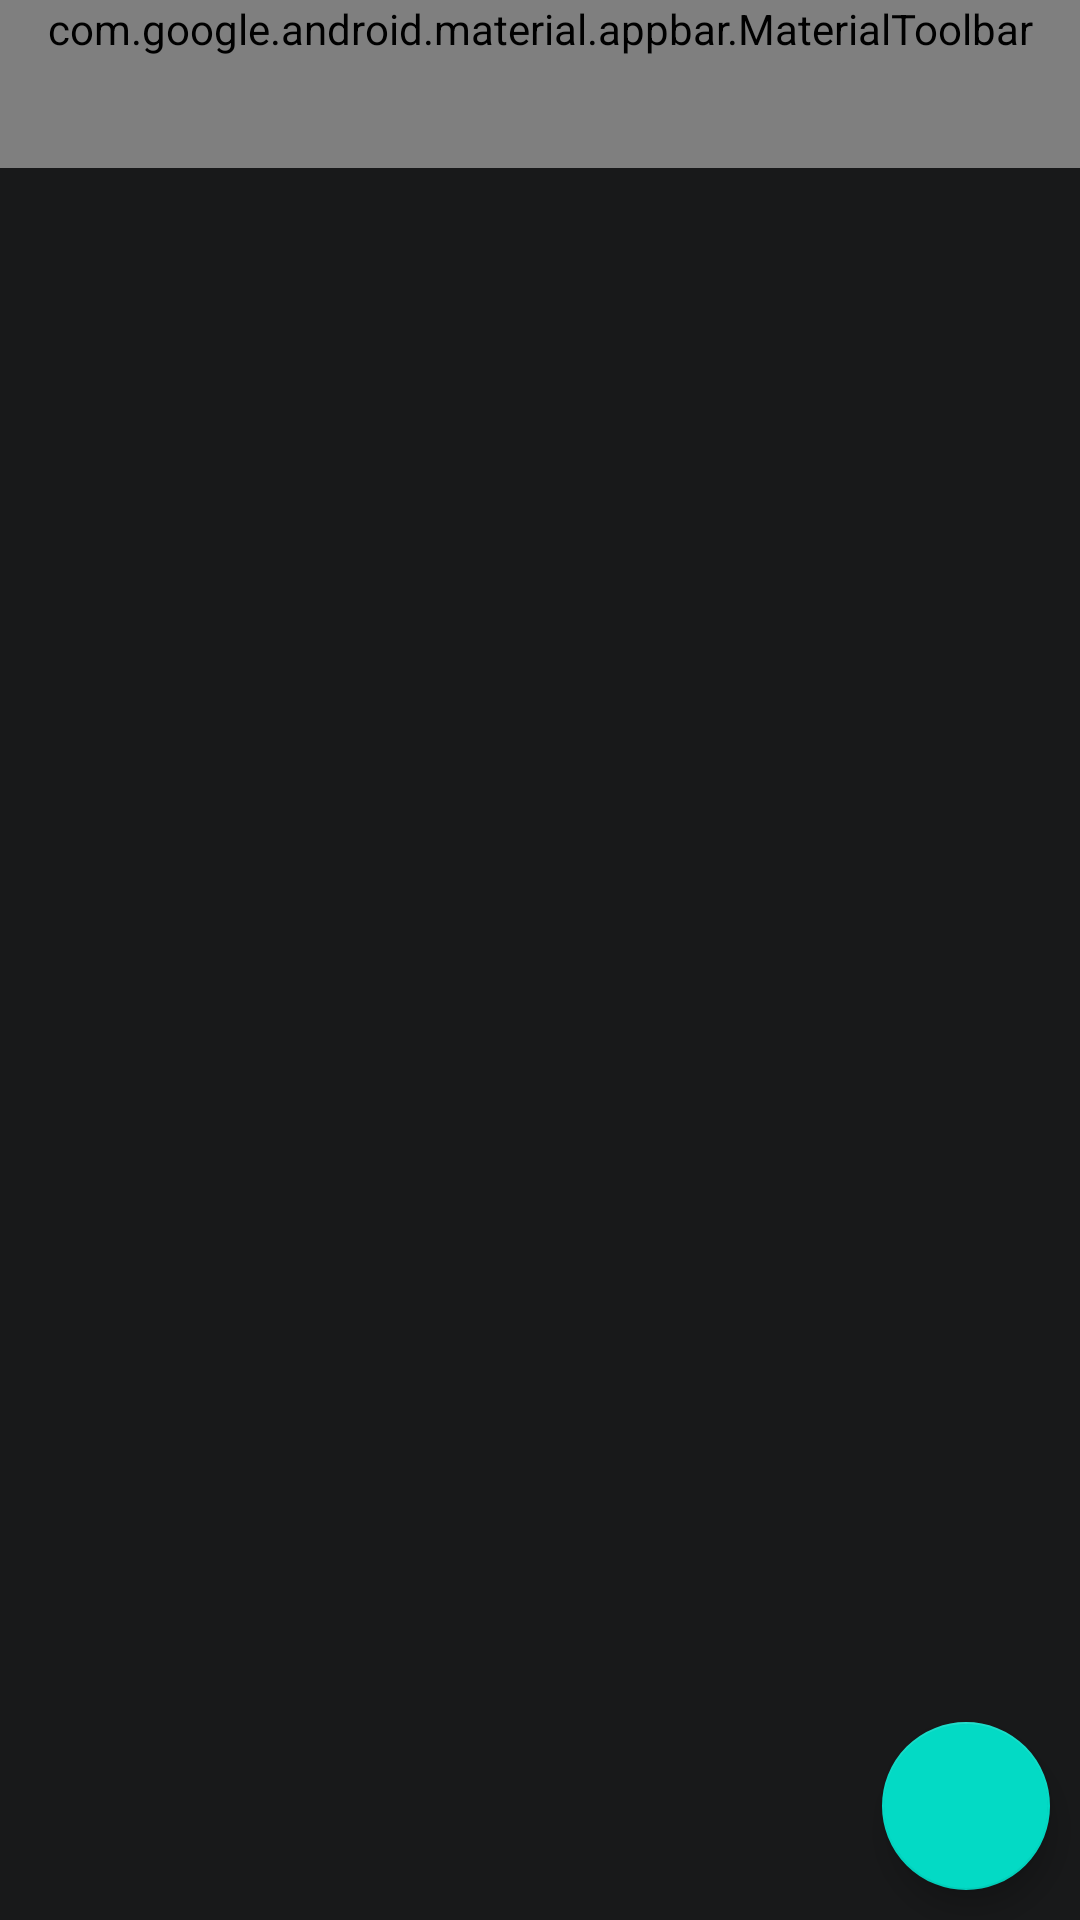

The Android layout XML behind this screen, and the referenced resources:
<!-- AndroidManifest.xml: application theme Theme.ExpenseManager -->
<!-- res/layout/fragment_all_transactions.xml -->
<?xml version="1.0" encoding="utf-8"?>
<androidx.constraintlayout.widget.ConstraintLayout xmlns:android="http://schemas.android.com/apk/res/android"
    xmlns:app="http://schemas.android.com/apk/res-auto"
    xmlns:tools="http://schemas.android.com/tools"
    android:layout_width="match_parent"
    android:layout_height="match_parent"
    android:background="@color/background"
    tools:context=".ui.AllTransactionsFragment">

    <com.google.android.material.appbar.AppBarLayout
        android:id="@+id/appBarLayout_detail"
        android:layout_width="match_parent"
        android:layout_height="wrap_content"

        android:background="@color/appBar"
        app:layout_constraintEnd_toEndOf="parent"
        app:layout_constraintStart_toStartOf="parent"
        app:layout_constraintTop_toTopOf="parent">

        <com.google.android.material.appbar.MaterialToolbar
            android:id="@+id/addAppBar_detail"
            style="@style/Widget.MaterialComponents.Toolbar.Primary"
            android:layout_width="match_parent"
            android:layout_height="match_parent"
            android:background="@color/appBar"
            app:menu="@menu/all_transactions_menu"
            app:title="All transactions"
            app:titleTextColor="#B2FFFFFF" />
    </com.google.android.material.appbar.AppBarLayout>

    <androidx.coordinatorlayout.widget.CoordinatorLayout
        android:layout_width="0dp"
        android:layout_height="0dp"
        android:layout_marginTop="48dp"
        app:layout_constraintBottom_toBottomOf="parent"
        app:layout_constraintEnd_toEndOf="parent"
        app:layout_constraintStart_toStartOf="parent"
        app:layout_constraintTop_toBottomOf="@+id/appBarLayout_detail">

        <androidx.recyclerview.widget.RecyclerView
            android:id="@+id/all_transactions"
            android:layout_width="match_parent"
            android:layout_height="match_parent"
            tools:listitem="@layout/list_item">

        </androidx.recyclerview.widget.RecyclerView>

        <com.google.android.material.floatingactionbutton.FloatingActionButton
            android:id="@+id/add_transactions_all"
            android:layout_width="wrap_content"
            android:layout_height="wrap_content"
            android:layout_margin="10dp"
            android:clickable="true"
            android:focusable="true"
            app:fabSize="normal"
            app:layout_anchor="@id/all_transactions"
            app:layout_anchorGravity="bottom|right|end"
            app:srcCompat="@drawable/ic_baseline_add_24" />

    </androidx.coordinatorlayout.widget.CoordinatorLayout>

</androidx.constraintlayout.widget.ConstraintLayout>
<!-- res/layout/list_item.xml (included above) -->
<?xml version="1.0" encoding="utf-8"?>
<androidx.constraintlayout.widget.ConstraintLayout xmlns:android="http://schemas.android.com/apk/res/android"
    xmlns:app="http://schemas.android.com/apk/res-auto"
    xmlns:tools="http://schemas.android.com/tools"
    android:layout_width="match_parent"
    android:layout_height="wrap_content">

    <androidx.cardview.widget.CardView
        android:layout_width="match_parent"
        android:layout_height="60dp"
        android:layout_marginStart="4dp"
        android:layout_marginLeft="4dp"
        android:layout_marginTop="4dp"
        android:layout_marginEnd="4dp"
        android:layout_marginRight="4dp"
        android:layout_marginBottom="4dp"
        app:cardCornerRadius="10dp"
        android:elevation="0dp"
        app:layout_constraintBottom_toBottomOf="parent"
        app:layout_constraintEnd_toEndOf="parent"
        app:layout_constraintStart_toStartOf="parent"
        app:layout_constraintTop_toTopOf="parent">

        <androidx.constraintlayout.widget.ConstraintLayout
            android:layout_width="match_parent"
            android:layout_height="match_parent"
            android:background="@color/appBar">

            <View
                android:id="@+id/type_view"
                android:layout_width="5dp"
                android:layout_height="match_parent"
                android:layout_marginTop="4dp"
                android:layout_marginBottom="4dp"
                android:background="#4CAF50"
                app:layout_constraintBottom_toBottomOf="parent"
                app:layout_constraintStart_toStartOf="parent"
                app:layout_constraintTop_toTopOf="parent" />

            <TextView
                android:id="@+id/transaction_title"
                android:layout_width="wrap_content"
                android:layout_height="wrap_content"
                android:layout_marginStart="16dp"
                android:layout_marginLeft="16dp"
                android:layout_marginTop="4dp"
                android:textColor="@color/white"
                android:textSize="18sp"
                android:textStyle="bold"
                app:layout_constraintStart_toStartOf="parent"
                app:layout_constraintTop_toTopOf="parent"
                tools:text="Item 1" />

            <TextView
                android:id="@+id/transaction_amount"
                android:layout_width="wrap_content"
                android:layout_height="wrap_content"
                android:layout_marginEnd="16dp"
                android:layout_marginRight="16dp"
                android:textColor="#FFFFFF"
                android:textSize="18sp"
                android:textStyle="normal"
                app:layout_constraintBottom_toBottomOf="parent"
                app:layout_constraintEnd_toEndOf="parent"
                app:layout_constraintTop_toTopOf="parent"
                tools:text="Amount" />

            <TextView
                android:id="@+id/transaction_date"
                android:layout_width="wrap_content"
                android:layout_height="wrap_content"
                android:layout_marginTop="8dp"
                android:text="date"
                android:textColor="@color/white"
                app:layout_constraintStart_toStartOf="@+id/transaction_title"
                app:layout_constraintTop_toBottomOf="@+id/transaction_title" />

            <TextView
                android:id="@+id/transaction_mode"
                android:layout_width="wrap_content"
                android:layout_height="wrap_content"
                android:layout_marginBottom="4dp"
                android:text="Cash"
                android:textColor="@color/white"
                app:layout_constraintBottom_toBottomOf="parent"
                app:layout_constraintStart_toEndOf="@+id/textView" />

            <TextView
                android:id="@+id/textView"
                android:layout_width="wrap_content"
                android:layout_height="wrap_content"
                android:layout_marginStart="32dp"
                android:layout_marginLeft="32dp"
                android:layout_marginBottom="4dp"
                android:text="."
                android:textColor="@color/white"
                android:textSize="48sp"
                app:layout_constraintBottom_toBottomOf="parent"
                app:layout_constraintStart_toEndOf="@+id/transaction_date" />

            <TextView
                android:id="@+id/rupees"
                android:layout_width="wrap_content"
                android:layout_height="wrap_content"
                android:layout_marginEnd="1dp"
                android:layout_marginRight="1dp"
                android:text="@string/Rs"
                android:textColor="@color/white"
                android:textSize="18sp"
                app:layout_constraintBottom_toBottomOf="@+id/transaction_amount"
                app:layout_constraintEnd_toStartOf="@+id/transaction_amount"
                app:layout_constraintTop_toTopOf="@+id/transaction_amount" />

        </androidx.constraintlayout.widget.ConstraintLayout>
    </androidx.cardview.widget.CardView>


</androidx.constraintlayout.widget.ConstraintLayout>
<!-- resources referenced by this layout -->
<resources>
  <color name="appBar">#242526</color>
  <color name="background">#18191A</color>
  <color name="white">#FFFFFFFF</color>
  <string name="Rs">\u20B9</string>
  <style name="Theme.ExpenseManager" parent="Theme.MaterialComponents.DayNight.NoActionBar">
          
          <item name="colorPrimary">@color/blue2</item>
          <item name="colorPrimaryVariant">@color/blue2</item>
          <item name="colorOnPrimary">@color/white</item>
          
          <item name="colorSecondary">@color/teal_200</item>
          <item name="colorSecondaryVariant">@color/teal_700</item>
          <item name="colorOnSecondary">@color/black</item>
          
          <item name="android:statusBarColor" tools:targetApi="l">#18191A</item>
          
      </style>
  <color name="blue2">#34A7F8</color>
  <color name="teal_200">#FF03DAC5</color>
  <color name="teal_700">#FF018786</color>
  <color name="black">#FF000000</color>
</resources>
